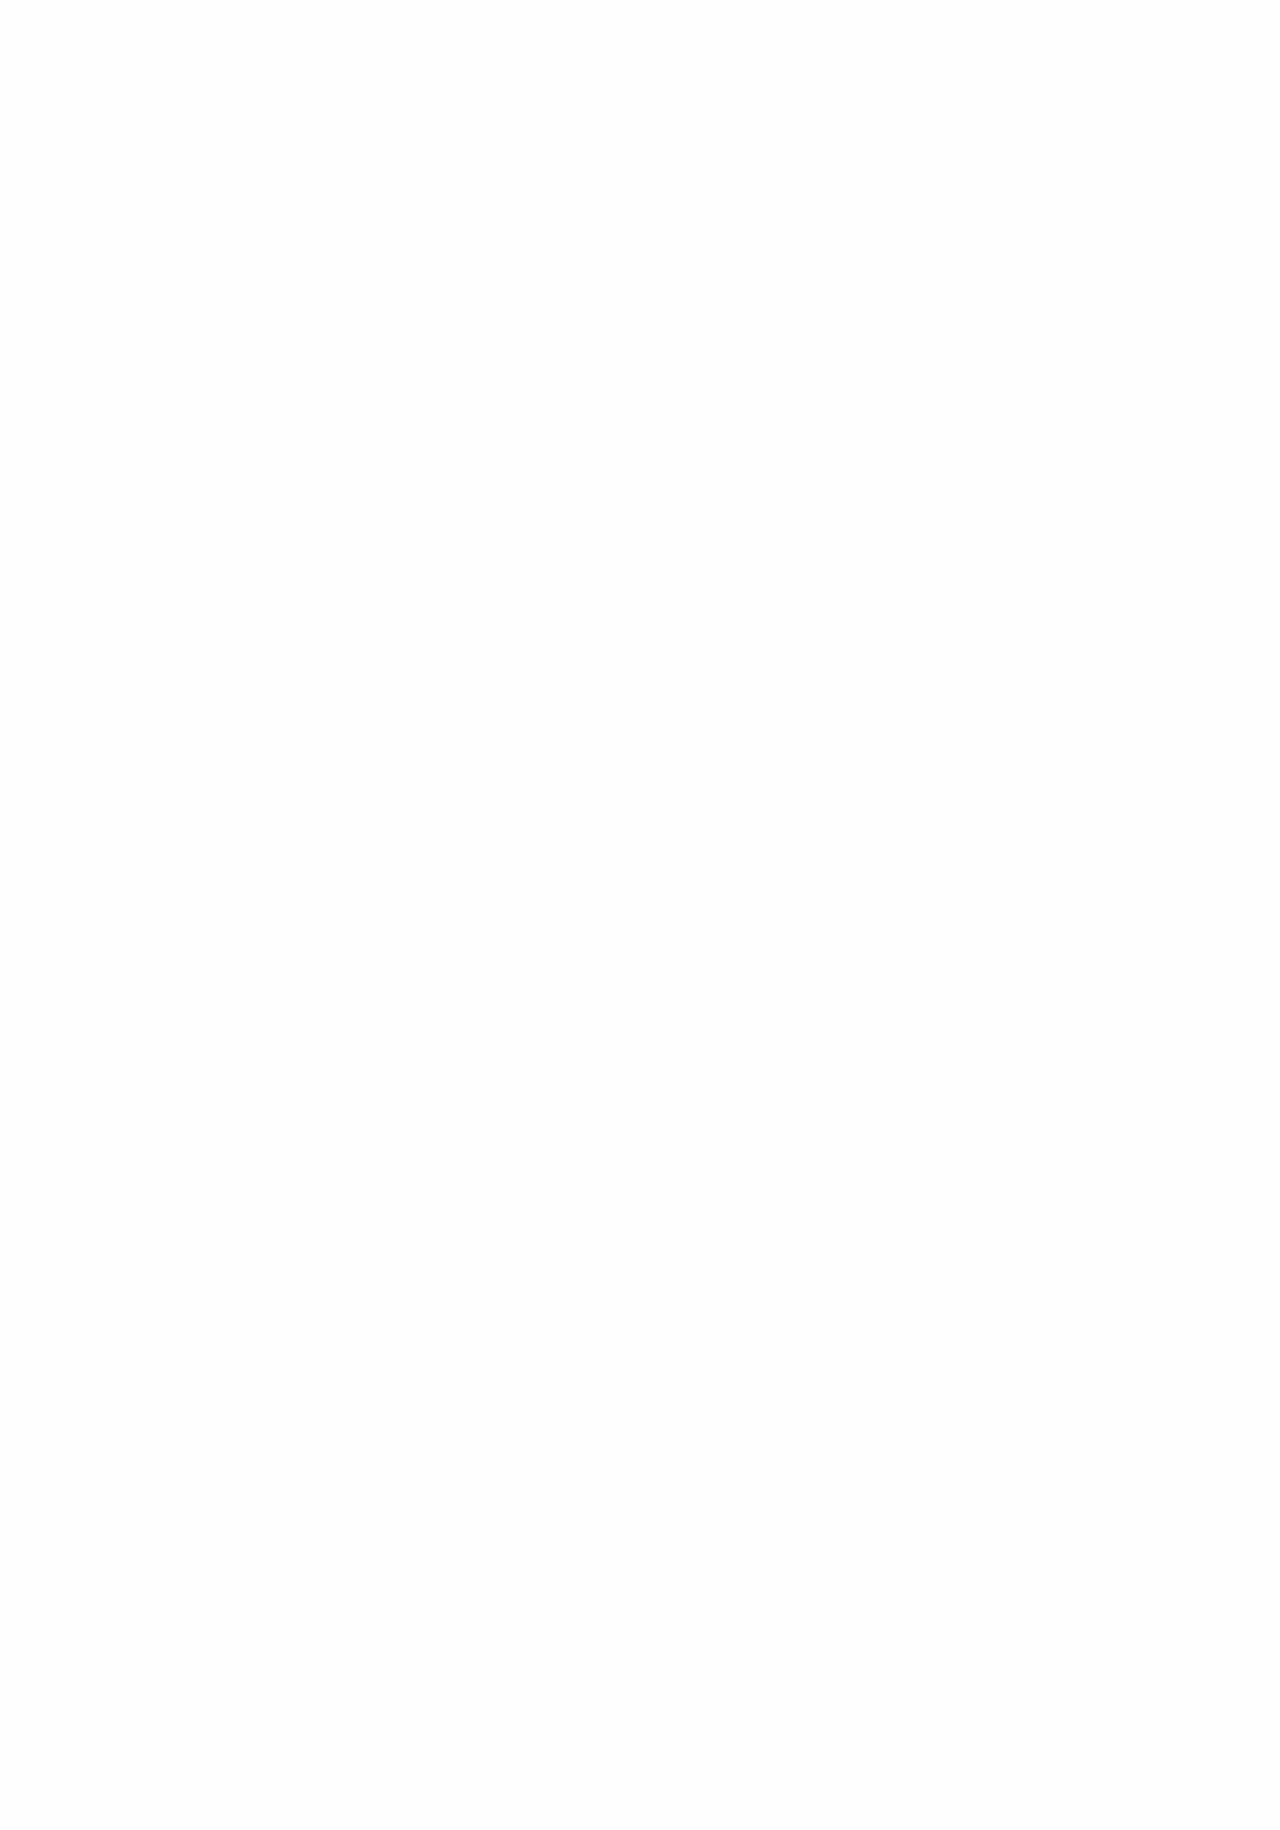

repository: scylladb/scylladb-docs-homepage · page: main/get-started/integrations/index.html · generator: sphinx

===========================
Integrations and Connectors
===========================


.. toctree::
   :hidden:

   integration-spark
   integration-kairos
   integration-presto
   integration-elasticsearch
   integration-k8
   integration-janus
   integration-datadog
   integration-kafka
   integration-iota
   integration-spring
   sink-kafka-connector
   integration-ansible
   integration-databricks
   integration-jaeger
   integration-mindsdb

.. panel-box::
  :title: ScyllaDB Integrations
  :id: "getting-started"
  :class: my-panel


  ScyllaDB is Apache Cassandra compatible at the CQL binary protocol level, and any driver which uses CQL will work with ScyllaDB. See :doc:`ScyllaDB Drivers </drivers/index>`.
  Any application which uses a CQL driver will work with ScyllaDB.

  The list below contains links to integration projects using ScyllaDB with third-party projects. 
  If you have tested your application with ScyllaDB and want to publish the results, contact us using the `community forum <https://forum.scylladb.com>`_.


  * :doc:`Integrate ScyllaDB with Spark <integration-spark>`
  * :doc:`Integrate ScyllaDB with KairosDB <integration-kairos>`
  * :doc:`Integrate ScyllaDB with Presto <integration-presto>`
  * :doc:`Integrate ScyllaDB with Elasticsearch <integration-elasticsearch>`
  * :doc:`Integrate ScyllaDB with Kubernetes <integration-k8>`
  * :doc:`Integrate ScyllaDB with JanusGraph <integration-janus>`
  * :doc:`Integrate ScyllaDB with DataDog <integration-datadog>`
  * :doc:`Integrate ScyllaDB with Apache Kafka <integration-kafka>`
  * :doc:`Integrate ScyllaDB with IOTA <integration-iota>`
  * :doc:`Integrate ScyllaDB with Spring <integration-spring>`
  * :doc:`Install ScyllaDB with Ansible <integration-ansible>`
  * :doc:`Integrate ScyllaDB with Databricks <integration-databricks>`
  * :doc:`Integrate ScyllaDB with Jaeger Server <integration-jaeger>`
  * :doc:`Integrate ScyllaDB with MindsDB <integration-mindsdb>`

.. panel-box::
  :title: ScyllaDB Connectors
  :id: "getting-started"
  :class: my-panel

  * :doc:`ScyllaDB Kafka Sink Connector <sink-kafka-connector>`
